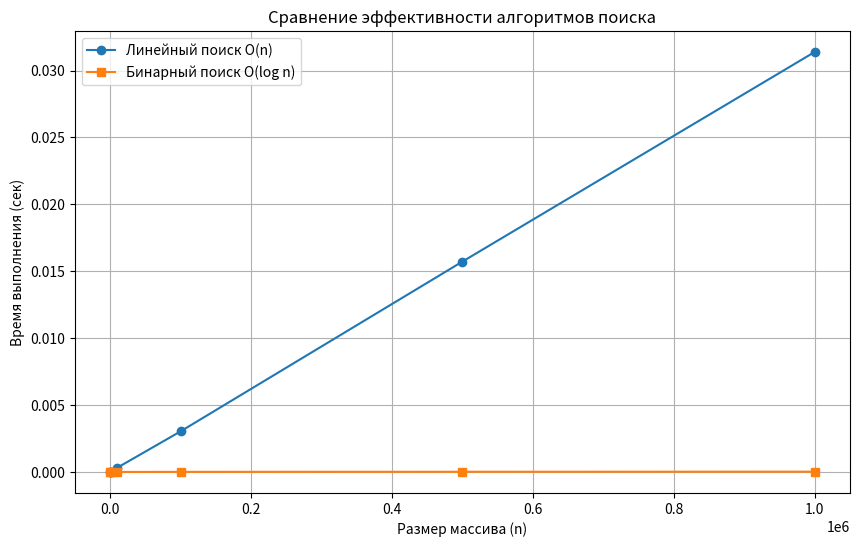

Reproduce this figure in Python.
import time
import matplotlib.pyplot as plt
import random

# 1. Линейный поиск
def linear_search(arr, x):
    for i in range(len(arr)):
        if arr[i] == x:
            return i
    return -1

# 2. Бинарный поиск (работает только на отсортированном массиве)
def binary_search(arr, x):
    low = 0
    high = len(arr) - 1
    while low <= high:
        mid = (low + high) // 2
        if arr[mid] < x:
            low = mid + 1
        elif arr[mid] > x:
            high = mid - 1
        else:
            return mid
    return -1

# Подготовка данных для замеров
sizes = [100, 1000, 10000, 100000, 500000, 1000000]
linear_times = []
binary_times = []

for n in sizes:
    test_list = list(range(n)) # Создаем отсортированный список
    target = -1 # Ищем элемент, которого нет, чтобы замерить ХУДШИЙ случай
    
    # Замер для линейного поиска
    start = time.perf_counter()
    linear_search(test_list, target)
    linear_times.append(time.perf_counter() - start)
    
    # Замер для бинарного поиска
    start = time.perf_counter()
    binary_search(test_list, target)
    binary_times.append(time.perf_counter() - start)

# Построение графика
plt.figure(figsize=(10, 6))
plt.plot(sizes, linear_times, label='Линейный поиск O(n)', marker='o')
plt.plot(sizes, binary_times, label='Бинарный поиск O(log n)', marker='s')
plt.xlabel('Размер массива (n)')
plt.ylabel('Время выполнения (сек)')
plt.title('Сравнение эффективности алгоритмов поиска')
plt.legend()
plt.grid(True)
plt.show()
